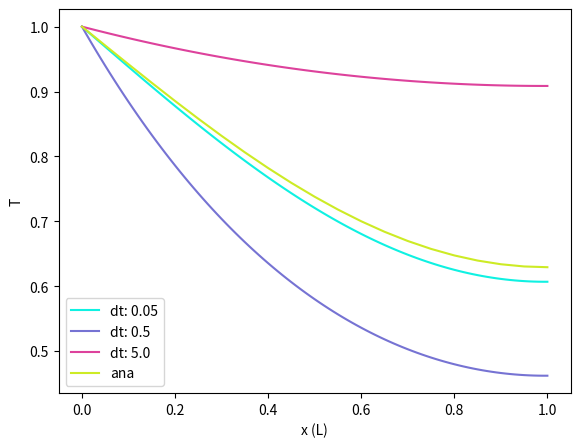

Reproduce this figure in Python.
# [redacted]

import numpy as np
# For pi
import math
# for plotting
import matplotlib.pylab as plt
# for colors
import random as rand

################################################
######## Thomas Solver

def thomas(a,b,c,r):
   # Define vectors as size of b
   e = b*0
   f = b*0
   g = b*0
   y = b*0
   J = len(b)
   
   # r
   r[0] = c1*x[0] + c2*(x[1]-x[0])/deltax
   r[1:(nx-1)] = x[1:(nx-1)]
   r[nx-1] = c3*x[0] + c4*(x[J-1]-x[J-2])/deltax
   
   # define efg matrix
   f[0] = b[0]
   g[0] = c[0]/f[0]
   for i in np.arange(1,J):
      e[i] = a[i]
      f[i] = b[i]-e[i]*g[i-1]
      g[i] = c[i]/f[i]
   
   # solve for y
   y[0] = r[0]/f[0] 
   for i in np.arange(1,J):
      y[i] = (r[i]-e[i]*y[i-1])/f[i]
   
   # solve for x
   x[J-1] = y[J-1] 
   for i in np.arange(0,J-1)[::-1]:
      x[i] = (y[i]-g[i]*x[i+1])
   return x

######## End Thomas Solver
################################################

################################################
######## Initialize figure
fig = plt.figure()
axes = fig.add_axes([0.1, 0.1, 0.8, 0.8])
axes.set_xlabel('x (L)')
axes.set_ylabel('T')
######## End Initialize figure
################################################


################################################
######## Setup Problem Part a

# Variable definition
L = 1.0
b = 1.0

# Grid definition
deltax = 0.01
nx = int(L/deltax+1)
deltat = 0.5*np.sqrt(deltax)
tmax = 0.5
mu = b*deltat/deltax**2

# Initialize variables
a = np.arange(0,nx)*0.0
b = np.arange(0,nx)*0.0
c = np.arange(0,nx)*0.0
r = np.arange(0,nx)*0.0

#BC Definition
c1 = 1.0 # T at x = 0
c2 = 0.0 # dT/dx at x = 0
c3 = 0.0 # T at x = L
c4 = 1.0 # dT/dx at x = L
f1 = 1.0 # 
f2 = 1.0 #

# IC definition
x = np.arange(0,nx)*0.0
x[0] = 1


for t in np.arange(0,tmax,deltat):
   
   # for each TS, determine a, b, c and r
   #a
   a[0] = 0
   a[1:(nx-1)] = -mu
   a[nx-1] = -c4/deltax
   
   # b
   b[0] = c1 - c2/deltax
   b[1:(nx-1)] = 1+2*mu
   b[nx-1] = c3 + c4/deltax
      
   # c
   c[0] = c2/deltax
   c[1:(nx-1)] = -mu
   c[nx-1] = 0
   
   ####### THOMAS ALGORITHM HERE
   # plug into Thomas
   x = thomas(a,b,c,r)

xplot = np.arange(0,L+deltax,deltax)
axes.plot(xplot,x,color = [rand.random(),rand.random(),rand.random()],label = "dt: " + str(deltat))

######## End Problem Part a
################################################

################################################
######## Setup Problem Part b

# Variable definition
L = 1.0
b = 1.0

# Grid definition
deltax = 0.01
nx = int(L/deltax+1)
deltat = 5*np.sqrt(deltax)
tmax = 0.5
mu = b*deltat/deltax**2

# Initialize variables
a = np.arange(0,nx)*0.0
b = np.arange(0,nx)*0.0
c = np.arange(0,nx)*0.0
r = np.arange(0,nx)*0.0

#BC Definition
c1 = 1.0 # T at x = 0
c2 = 0.0 # dT/dx at x = 0
c3 = 0.0 # T at x = L
c4 = 1.0 # dT/dx at x = L
f1 = 1.0 # 
f2 = 1.0 #

# IC definition
x = np.arange(0,nx)*0.0
x[0] = 1


for t in np.arange(0,tmax,deltat):
   
   # for each TS, determine a, b, c and r
   #a
   a[0] = 0
   a[1:(nx-1)] = -mu
   a[nx-1] = -c4/deltax
   
   # b
   b[0] = c1 - c2/deltax
   b[1:(nx-1)] = 1+2*mu
   b[nx-1] = c3 + c4/deltax
   
   # c
   c[0] = c2/deltax
   c[1:(nx-1)] = -mu
   c[nx-1] = 0
   
   ####### THOMAS ALGORITHM HERE
   # plug into Thomas
   x = thomas(a,b,c,r)

xplot = np.arange(0,L+deltax,deltax)
axes.plot(xplot,x,color = [rand.random(),rand.random(),rand.random()],label = "dt: " + str(deltat))

######## End Problem Part b
################################################

################################################
######## Setup Problem Part c

# Variable definition
L = 1.0
b = 1.0

# Grid definition
deltax = 0.01
nx = int(L/deltax+1)
deltat = 50*np.sqrt(deltax)
tmax = 0.5
mu = b*deltat/deltax**2

# Initialize variables
a = np.arange(0,nx)*0.0
b = np.arange(0,nx)*0.0
c = np.arange(0,nx)*0.0
r = np.arange(0,nx)*0.0

#BC Definition
c1 = 1.0 # T at x = 0
c2 = 0.0 # dT/dx at x = 0
c3 = 0.0 # T at x = L
c4 = 1.0 # dT/dx at x = L
f1 = 1.0 # 
f2 = 1.0 #

# IC definition
x = np.arange(0,nx)*0.0
x[0] = 1


for t in np.arange(0,tmax,deltat):
   
   # for each TS, determine a, b, c and r
   #a
   a[0] = 0
   a[1:(nx-1)] = -mu
   a[nx-1] = -c4/deltax
   
   # b
   b[0] = c1 - c2/deltax
   b[1:(nx-1)] = 1+2*mu
   b[nx-1] = c3 + c4/deltax
    
   # c
   c[0] = c2/deltax
   c[1:(nx-1)] = -mu
   c[nx-1] = 0
   
   ####### THOMAS ALGORITHM HERE
   # plug into Thomas
   x = thomas(a,b,c,r)

xplot = np.arange(0,L+deltax,deltax)
axes.plot(xplot,x,color = [rand.random(),rand.random(),rand.random()],label = "dt: " + str(deltat))

######## End Problem Part c
################################################

################################################
######## Begin Analytical Solution

# [redacted]
# [redacted]
#### CVEN 5537
#### PROJECT 1, PROBLEM 5

thetasum = lambda x, n, t : (np.sin(((2*n+1)*np.pi*x)/(2*L))*np.exp(-1*(((2*n+1)**2)*(np.pi**2)*alpha*t)/(4*L**2)))/((2*n+1)*math.pi)

#### Part (b), do summation with matrix capabilities

## Initialize default values
L = 1
alpha = 1
nmax = 100
theta0 = 1

## Initialize arrays
t = [0.01,0.5]

n = np.arange(0,nmax+1)
dx = 0.05
xeval = list(np.arange(0,L+dx,dx))
thetas = np.zeros((len(t),len(xeval)))

## Loop through and solve
for tn in t:
   tx = t.index(tn)
   for xn in xeval:
      xx = xeval.index(xn)
      thetas[tx,xx] = theta0*(1-4*np.sum(thetasum(xn,n,tn)))

axes.plot(xeval,thetas[1,:],color = [rand.random(),rand.random(),rand.random()],label = "ana")

axes.legend()
plt.show()


